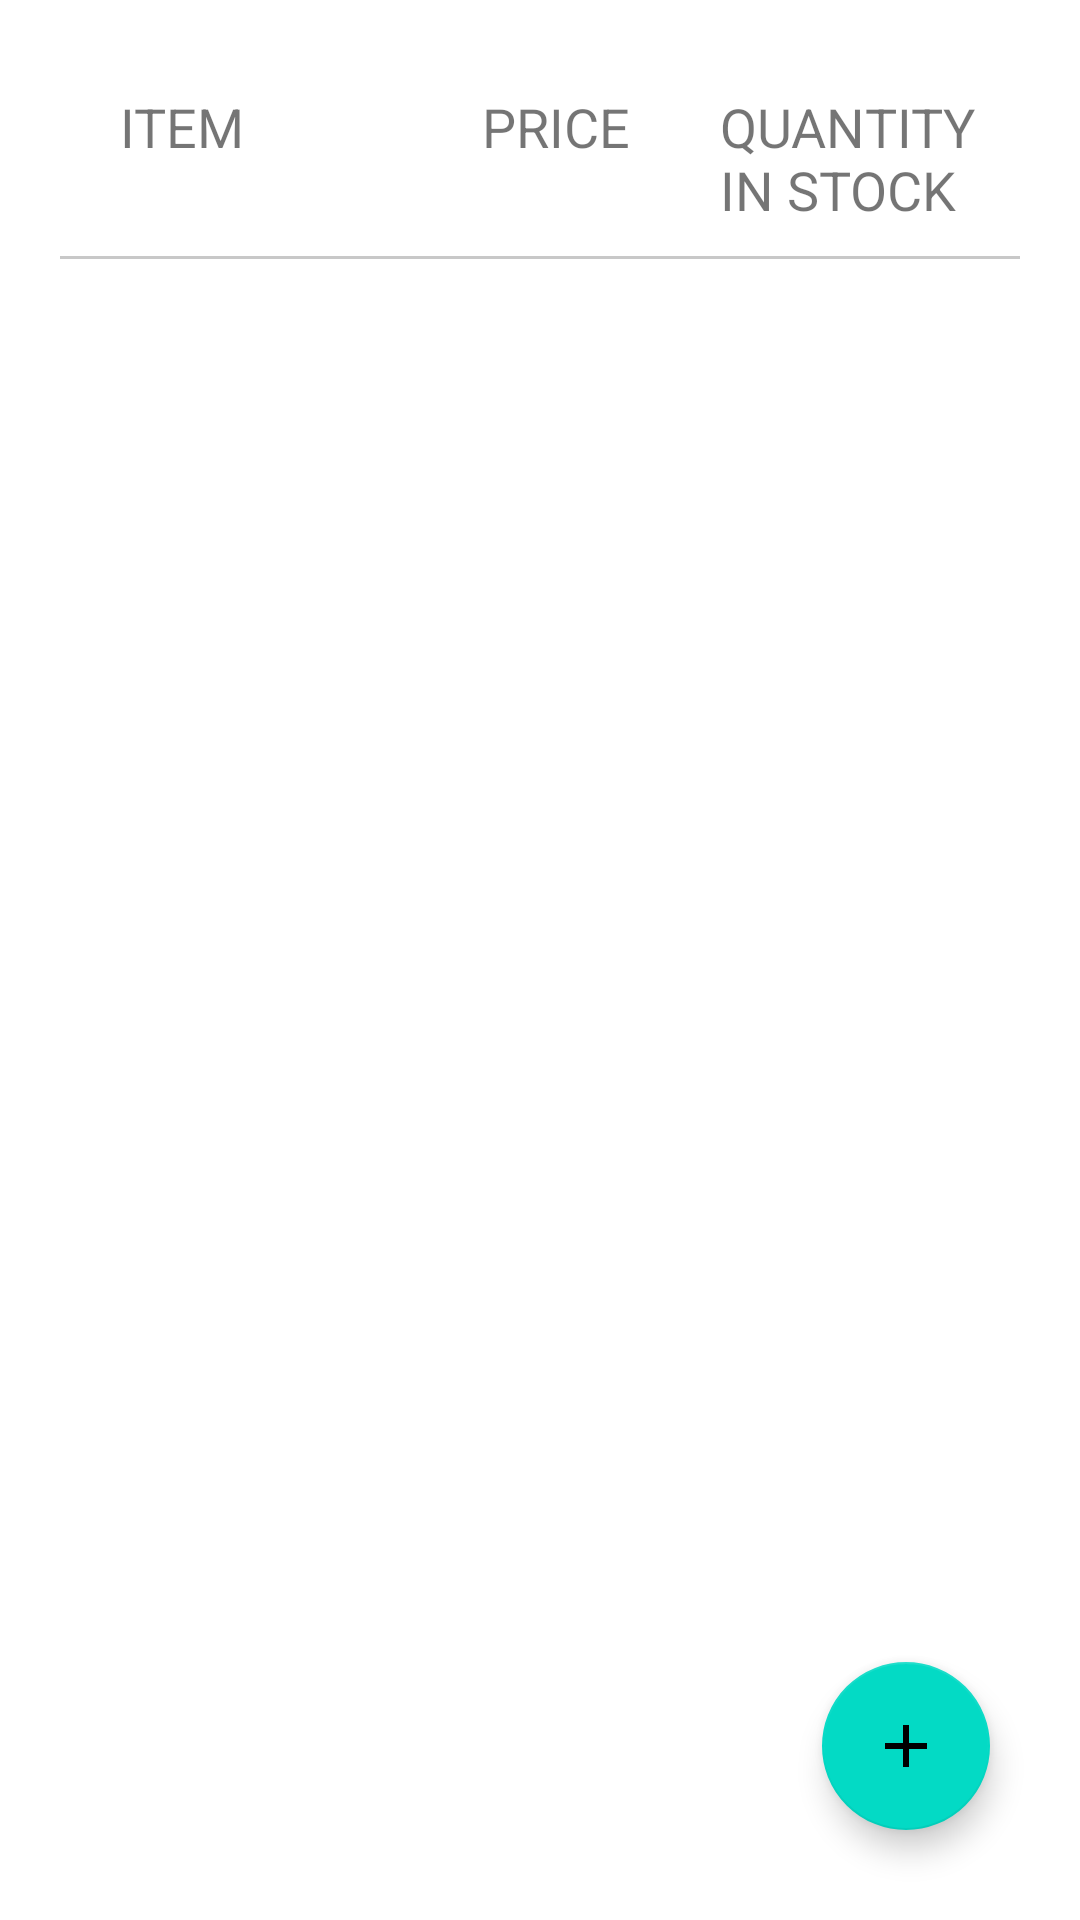

Layout XML and referenced resources for this Android screen:
<!-- AndroidManifest.xml: application theme Theme.Add_Update_Fetch_Delete -->
<!-- res/layout/fragment_fetch_.xml -->
<?xml version="1.0" encoding="utf-8"?>
<layout xmlns:android="http://schemas.android.com/apk/res/android"
    xmlns:app="http://schemas.android.com/apk/res-auto"
    xmlns:tools="http://schemas.android.com/tools">

    <RelativeLayout
        android:layout_width="match_parent"
        android:layout_height="match_parent"
        tools:context=".Fetch_Fragment">

        <TextView
            android:layout_width="wrap_content"
            android:layout_height="wrap_content"
            android:text="ITEM"
            android:id="@+id/itemText"
            android:textSize="18dp"
            android:layout_marginTop="30dp"
            android:layout_marginStart="40dp" />

        <TextView
            android:layout_width="wrap_content"
            android:layout_height="wrap_content"
            android:text="PRICE"
            android:layout_toLeftOf="@id/Quantity"
            android:textSize="18dp"
            android:layout_marginTop="30dp"
            android:layout_marginEnd="30dp" />

        <TextView
            android:layout_width="100dp"
            android:layout_height="wrap_content"
            android:text="QUANTITY IN STOCK"
            android:id="@+id/Quantity"
            android:layout_alignParentRight="true"
            android:textSize="18dp"
            android:layout_marginTop="30dp"
            android:layout_marginEnd="20dp" />

        <View
            android:layout_width="match_parent"
            android:layout_height="1dp"
            android:id="@+id/view1"
            android:background="#37000000"
            android:layout_below="@id/Quantity"
            android:layout_marginEnd="20dp"
            android:layout_marginTop="10dp"
            android:layout_marginStart="20dp" />


        <androidx.recyclerview.widget.RecyclerView
            android:id="@+id/recyclerView_Product_List"
            android:layout_width="match_parent"
            android:layout_height="match_parent"
            android:layout_below="@id/view1"
            android:layout_centerInParent="true"
            tools:listitem="@layout/item_list" />


        <com.google.android.material.floatingactionbutton.FloatingActionButton
            android:id="@+id/floatingActionButton2"
            android:layout_width="wrap_content"
            android:layout_height="wrap_content"
            android:layout_alignParentRight="true"
            android:layout_alignParentBottom="true"
            android:layout_marginEnd="30dp"
            android:layout_marginBottom="30dp"
            android:clickable="true"
            android:src="@drawable/ic_add"
            android:focusable="true" />


    </RelativeLayout>
</layout>
<!-- res/layout/item_list.xml (included above) -->
<?xml version="1.0" encoding="utf-8"?>
<LinearLayout xmlns:android="http://schemas.android.com/apk/res/android"
    android:layout_width="match_parent"
    android:paddingBottom="4dp"
    android:orientation="horizontal"
    android:id="@+id/itemListBtn"
    android:weightSum="4"
    android:layout_height="wrap_content">

    <TextView
        android:layout_width="0dp"
        android:layout_height="wrap_content"
        android:text="Apple"
        android:layout_weight="2"
        android:id="@+id/listProduct"
        android:textSize="18dp"
        android:layout_marginStart="40dp"
        android:layout_marginTop="18dp" />
    <TextView
        android:layout_width="0dp"
        android:layout_height="wrap_content"
        android:layout_weight="1"
        android:text="1.5"
        android:layout_toLeftOf="@id/listQuantity"
        android:textSize="18dp"
        android:gravity="center_horizontal"
        android:id="@+id/listProPrice"
        android:textColor="#000"
        android:layout_marginEnd="20dp"
        android:layout_marginTop="18dp"
       />
    <TextView
        android:layout_width="0dp"
        android:layout_height="wrap_content"
        android:text="83"
        android:gravity="center"
        android:layout_weight="1"
        android:textColor="#000"
        android:id="@+id/listQuantity"
        android:textSize="18dp"
        android:layout_marginTop="18dp"
        android:layout_marginEnd="30dp"/>



</LinearLayout>
<!-- resources referenced by this layout -->
<resources>
  <!-- drawable ic_add (drawable) -->
  <vector android:height="50dp" android:tint="#F3F3F3"
      android:viewportHeight="24" android:viewportWidth="24"
      android:width="50dp" xmlns:android="http://schemas.android.com/apk/res/android">
      <path android:fillColor="@android:color/white" android:pathData="M19,13h-6v6h-2v-6H5v-2h6V5h2v6h6v2z"/>
  </vector>
  <style name="Theme.Add_Update_Fetch_Delete" parent="Theme.MaterialComponents.DayNight.DarkActionBar">
          
          <item name="colorPrimary">@color/purple_500</item>
          <item name="colorPrimaryVariant">@color/purple_700</item>
          <item name="colorOnPrimary">@color/white</item>
          
          <item name="colorSecondary">@color/teal_200</item>
          <item name="colorSecondaryVariant">@color/teal_700</item>
          <item name="colorOnSecondary">@color/black</item>
          
          <item name="android:statusBarColor">?attr/colorPrimaryVariant</item>
          
      </style>
  <!-- not gathered from this repository: default colours our renderer supplied (Android Studio template values) -->
  <color name="purple_500">#FF6200EE</color>
  <color name="purple_700">#FF3700B3</color>
  <color name="teal_200">#FF03DAC5</color>
  <color name="teal_700">#FF018786</color>
  <color name="black">#FF000000</color>
  <color name="white">#FFFFFFFF</color>
</resources>
